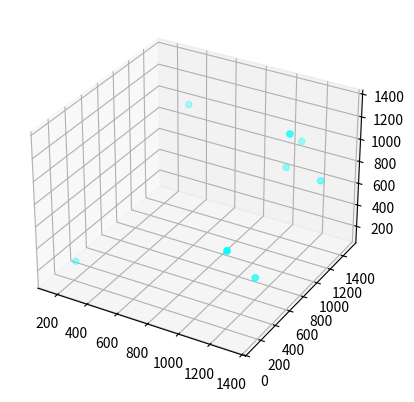

Write the Python code that produced this figure. (Note: this script raises an exception after producing the figure.)
import numpy as np
import math as m
import json
import matplotlib.pyplot as plt
from mpl_toolkits.mplot3d import Axes3D

size = 1500
samples = 8
debug = False
maxDist = 3000
temp = {}
sensorDict = {}
senddingDict = {"number of nodes": samples}

colors = ["blue","red","green","yellow"]
#Generate Points

x = np.random.rand(samples) * size
y = np.random.rand(samples) * size
z = np.random.rand(samples) * size

#Generate plot
fig = plt.figure()
ax = fig.add_subplot(111,projection='3d')

 
#Entering Points

ax.scatter(x,y,z, color='cyan')

for j in range(samples):
    sensorDict = {}
    detector = np.array([x[j], y[j], z[j]])
    temp = {"height":detector[1]}
    sensorDict.update(temp)
    for i in range(samples):
        if j != i:
        #Calculate Distance
    
            totalDistance = 0
            dX = abs(detector[0] - x[i])
            if debug:
                print(dX) 

            dY = abs(detector[1] - y[i])
            
            if debug:
                print(dY)
            
            dZ = abs(detector[2] - z[i])
            if debug:
                print(dZ)

            #Pythagoras Calculations
            dZX = m.sqrt(pow(dZ,2)+pow(dX,2))
            if debug:
                print("dZX value:",dZX)

            totalDistance = m.sqrt(pow(dZX,2)+pow(dY,2))
            if totalDistance <= maxDist:
                temp = {i: totalDistance}
                sensorDict.update(temp)
                senddingDict[j] = sensorDict


                

print(json.dumps(senddingDict, indent=4, separators=(",", ": ")))

with open('outputs/distanceList.txt',"w") as outfile:
    json.dump(senddingDict,outfile, indent=4, separators=(",", ": "))
    print("File created")   

#Show Plot
plt.show()
